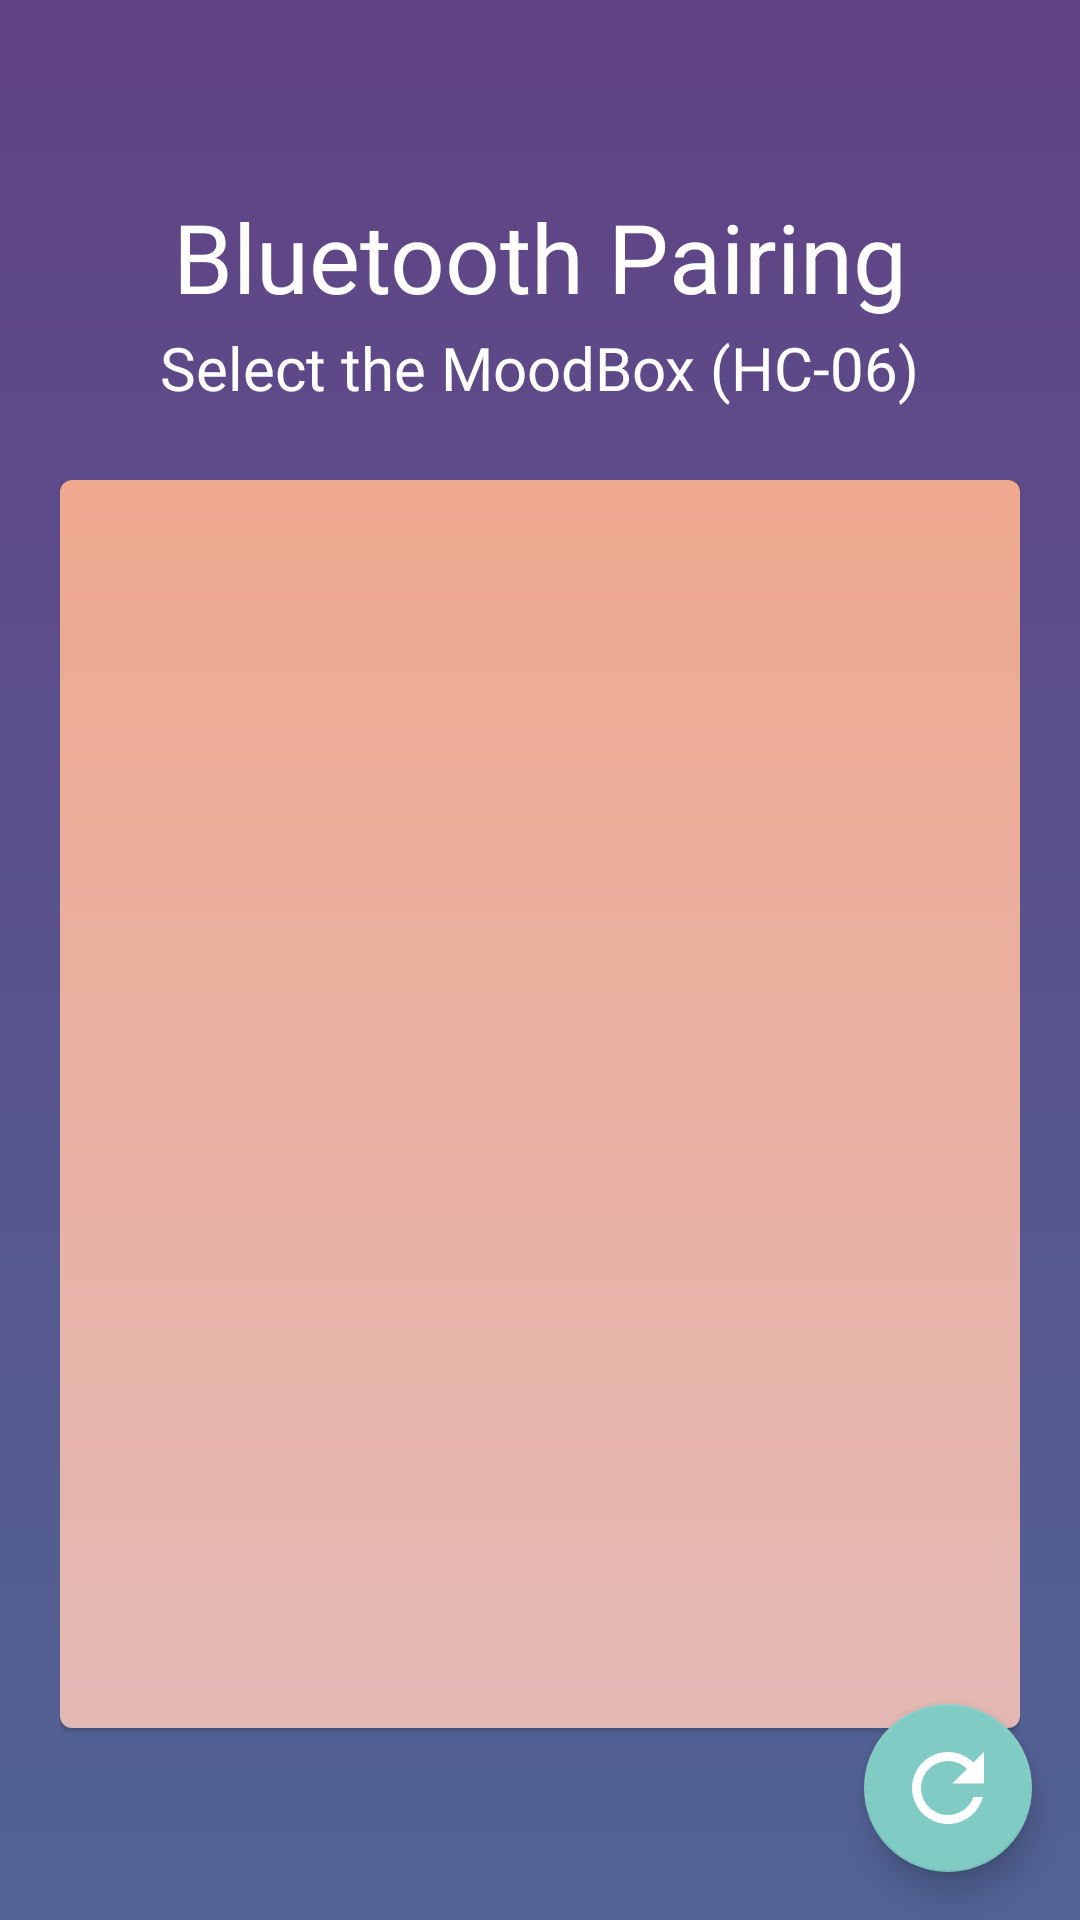

Write the Android layout XML for this screen, with the resource values it uses.
<!-- AndroidManifest.xml: application theme Theme.MoodBoxController -->
<!-- res/layout/activity_main.xml -->
<?xml version="1.0" encoding="utf-8"?>
<RelativeLayout
    xmlns:android="http://schemas.android.com/apk/res/android"
    xmlns:app="http://schemas.android.com/apk/res-auto"
    xmlns:tools="http://schemas.android.com/tools"
    android:layout_width="match_parent"
    android:layout_height="match_parent"
    android:background="@drawable/background_gradient_blue_purple"
    tools:context=".MainActivity">

    <LinearLayout
        android:layout_width="match_parent"
        android:layout_height="match_parent"
        android:orientation="vertical"
        android:paddingTop="64dp"
        android:paddingHorizontal="20dp"
        android:gravity="center_horizontal">

        <TextView
            android:id="@+id/bt_pair_title"
            android:layout_width="wrap_content"
            android:layout_height="wrap_content"
            android:layout_marginBottom="2dp"
            android:text="Bluetooth Pairing"
            android:textSize="32sp"
            android:textColor="@color/white"
            android:fontFamily="@font/livvic_bold"/>

        <TextView
            android:id="@+id/bt_subtitle"
            android:layout_width="wrap_content"
            android:layout_height="wrap_content"
            android:text="Select the MoodBox (HC-06)"
            android:textSize="20sp"
            android:textColor="@color/white"
            android:fontFamily="@font/livvic_regular"/>

        <com.google.android.material.card.MaterialCardView
            android:layout_width="match_parent"
            android:layout_height="match_parent"
            android:layout_marginTop="24dp"
            android:layout_marginBottom="64dp">

            <ListView
                android:id="@+id/bluetooth_devices_list"
                android:layout_width="match_parent"
                android:layout_height="match_parent"
                android:scrollbars="vertical"
                android:dividerHeight="2dp"
                android:visibility="visible"
                android:background="@drawable/background_gradient_orangish"/>

            <TextView
                android:id="@+id/no_bluetooth_message"
                android:layout_width="match_parent"
                android:layout_height="match_parent"
                android:background="@drawable/background_gradient_orangish"
                android:text="This device does not support Bluetooth."
                android:textSize="20sp"
                android:visibility="gone"
                android:fontFamily="@font/livvic_bold"
                android:textColor="@android:color/holo_red_dark"
                android:gravity="center"/>
        </com.google.android.material.card.MaterialCardView>

    </LinearLayout>

    <com.google.android.material.floatingactionbutton.FloatingActionButton
        android:id="@+id/refresh_fab"
        android:layout_width="wrap_content"
        android:layout_height="wrap_content"
        android:src="@drawable/ic_baseline_refresh_24"
        android:layout_alignParentEnd="true"
        android:layout_alignParentBottom="true"
        app:maxImageSize="36dp"
        android:layout_margin="16dp"/>

    <View
        android:id="@+id/gradient_overlay_main"
        android:layout_width="match_parent"
        android:layout_height="match_parent"
        android:alpha="0"
        android:background="@drawable/background_gradient_blue_purple"/>
</RelativeLayout>
<!-- resources referenced by this layout -->
<resources>
  <color name="white">#FFFFFFFF</color>
  <!-- drawable background_gradient_blue_purple (drawable) -->
  <?xml version="1.0" encoding="utf-8"?>
  <shape
      xmlns:android="http://schemas.android.com/apk/res/android"
      android:shape="rectangle">
  
      <solid
          android:color="#ffffff" >
      </solid>
  
      <gradient
          android:startColor="#614385"
          android:endColor="#516395"
          android:angle="270"
          android:type="linear"/>
  </shape>
  <!-- drawable background_gradient_orangish (drawable) -->
  <?xml version="1.0" encoding="utf-8"?>
  <shape
      xmlns:android="http://schemas.android.com/apk/res/android"
      android:shape="rectangle">
  
      <solid
          android:color="#ffffff" >
      </solid>
  
      <gradient
          android:startColor="#EFA98F"
          android:endColor="#E4B9B5"
          android:angle="270"
          android:type="linear"/>
  </shape>
  <!-- drawable ic_baseline_refresh_24 (drawable) -->
  <vector android:height="36dp" android:tint="@color/white"
      android:viewportHeight="24" android:viewportWidth="24"
      android:width="36dp" xmlns:android="http://schemas.android.com/apk/res/android">
      <path android:fillColor="@android:color/white" android:pathData="M17.65,6.35C16.2,4.9 14.21,4 12,4c-4.42,0 -7.99,3.58 -7.99,8s3.57,8 7.99,8c3.73,0 6.84,-2.55 7.73,-6h-2.08c-0.82,2.33 -3.04,4 -5.65,4 -3.31,0 -6,-2.69 -6,-6s2.69,-6 6,-6c1.66,0 3.14,0.69 4.22,1.78L13,11h7V4l-2.35,2.35z"/>
  </vector>
  <style name="Theme.MoodBoxController" parent="Theme.MaterialComponents.NoActionBar.Bridge">
          
          <item name="colorPrimary">@color/purple_500</item>
          <item name="colorPrimaryVariant">@color/purple_700</item>
          <item name="colorOnPrimary">@color/white</item>
          
          <item name="colorSecondary">@color/teal_200</item>
          <item name="colorSecondaryVariant">@color/teal_700</item>
          <item name="colorOnSecondary">@color/black</item>
          
          <item name="android:statusBarColor" tools:targetApi="l">@color/purple_main</item>
          
      </style>
  <color name="purple_500">#FF6200EE</color>
  <color name="purple_700">#FF3700B3</color>
  <color name="teal_200">#FF03DAC5</color>
  <color name="teal_700">#FF018786</color>
  <color name="black">#FF000000</color>
  <color name="purple_main">#614385</color>
</resources>
